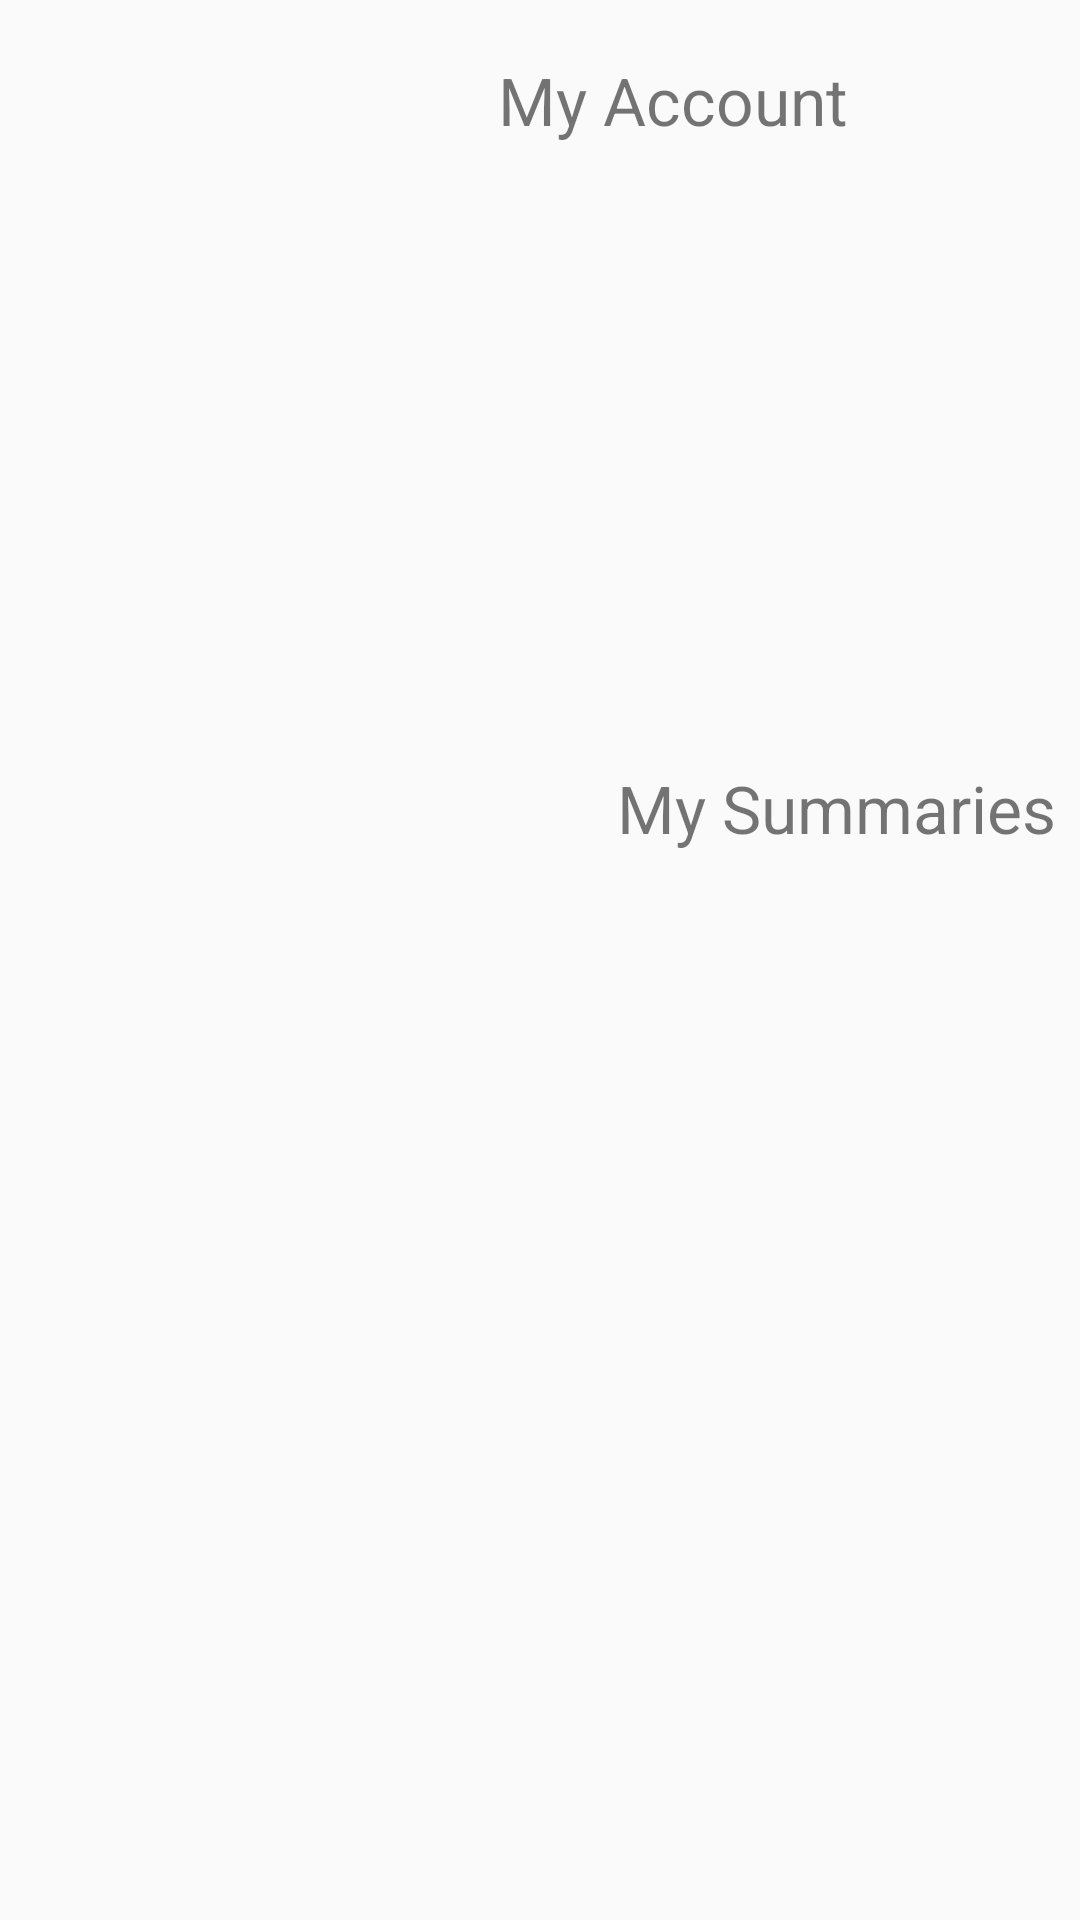

Layout XML and referenced resources for this Android screen:
<!-- AndroidManifest.xml: application theme AppTheme -->
<!-- res/layout/activity_account_sumaries_.xml -->
<?xml version="1.0" encoding="utf-8"?>
<android.support.v4.widget.DrawerLayout xmlns:android="http://schemas.android.com/apk/res/android"
    xmlns:app="http://schemas.android.com/apk/res-auto"
    xmlns:tools="http://schemas.android.com/tools"
    android:id="@+id/drawer_layout"
    android:layout_width="match_parent"
    android:layout_height="match_parent">


    <android.support.constraint.ConstraintLayout
        android:id="@+id/linearLayout"
        android:layout_width="match_parent"
        android:layout_height="match_parent">


        <TextView
            android:id="@+id/textView2"
            android:layout_width="186dp"
            android:layout_height="39dp"
            android:layout_marginBottom="44dp"
            android:layout_marginEnd="8dp"
            android:layout_marginStart="8dp"
            android:layout_marginTop="8dp"
            android:text="My Account"
            android:textSize="22sp"
            app:layout_constraintBottom_toTopOf="@+id/textView7"
            app:layout_constraintEnd_toEndOf="parent"
            app:layout_constraintHorizontal_bias="0.529"
            app:layout_constraintStart_toEndOf="@+id/imageView"
            app:layout_constraintTop_toTopOf="parent"
            app:layout_constraintVertical_bias="0.065" />

        <TextView
            android:id="@+id/textView7"
            android:layout_width="wrap_content"
            android:layout_height="wrap_content"
            android:layout_marginBottom="356dp"
            android:layout_marginEnd="8dp"
            android:layout_marginStart="8dp"
            android:text="My Summaries"
            android:textSize="22sp"
            app:layout_constraintBottom_toBottomOf="parent"
            app:layout_constraintEnd_toEndOf="parent"
            app:layout_constraintHorizontal_bias="0.082"
            app:layout_constraintStart_toEndOf="@+id/imageView" />



    </android.support.constraint.ConstraintLayout>


    <android.support.design.widget.NavigationView
        android:id="@+id/nv_view"
        android:layout_width="wrap_content"
        android:layout_height="match_parent"
        android:layout_gravity="start"
        app:menu="@menu/nav_menu">

    </android.support.design.widget.NavigationView>

</android.support.v4.widget.DrawerLayout>
<!-- resources referenced by this layout -->
<resources>
  <style name="AppTheme" parent="Theme.AppCompat.Light.DarkActionBar">
          
          <item name="colorPrimary">@color/colorStatus</item>
          <item name="colorPrimaryDark">@color/colorStatus</item>
          <item name="colorAccent">@color/colorAccent</item>
      </style>
  <color name="colorAccent">#FF4081</color>
</resources>
